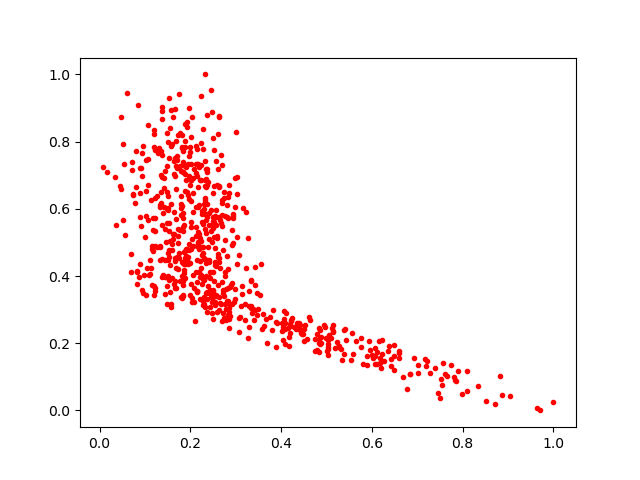

The file beside this chart, header and first rows:
0.19575873, 0.43543324
0.2469, 0.8867
0.1327, 0.6109
0.08202, 0.3761
0.506, 0.2239
0.451, 0.208
0.8518, 0.0289
0.1212, 0.489
0.2639, 0.3373
0.1742, 0.4541
0.2792, 0.2691
0.2592, 0.5203
0.2539, 0.3146
0.2626, 0.4534
0.2029, 0.8732
0.4799, 0.2261
0.4062, 0.2712
0.2308, 0.3383
0.1524, 0.7508
0.1635, 0.7039
0.159, 0.3937
0.2974, 0.3619
0.2117, 0.7348
0.166, 0.3644
0.2412, 0.4422
0.0896, 0.6484
0.1837, 0.5464
0.7181, 0.1536
0.2692, 0.6187
0.6766, 0.06463
0.1809, 0.7844
0.0785, 0.6158
0.09127, 0.7213
0.2271, 0.3903
0.4412, 0.2386
0.1922, 0.6493
0.1875, 0.8517
0.6166, 0.2064
0.1662, 0.4531
0.2597, 0.2922
0.4169, 0.1917
0.08855, 0.5759
0.2436, 0.3941
0.5754, 0.2142
0.1654, 0.6975
0.1063, 0.7491
0.2447, 0.597
0.2149, 0.7792
0.2371, 0.2936
0.183, 0.7104
0.5812, 0.1393
0.2575, 0.3406
0.106, 0.6721
0.7902, 0.1185
0.2603, 0.3726
0.3371, 0.3009
0.1525, 0.5343
0.4743, 0.2113
0.3919, 0.2592
0.1514, 0.5963
0.4191, 0.229
... 615 more rows
